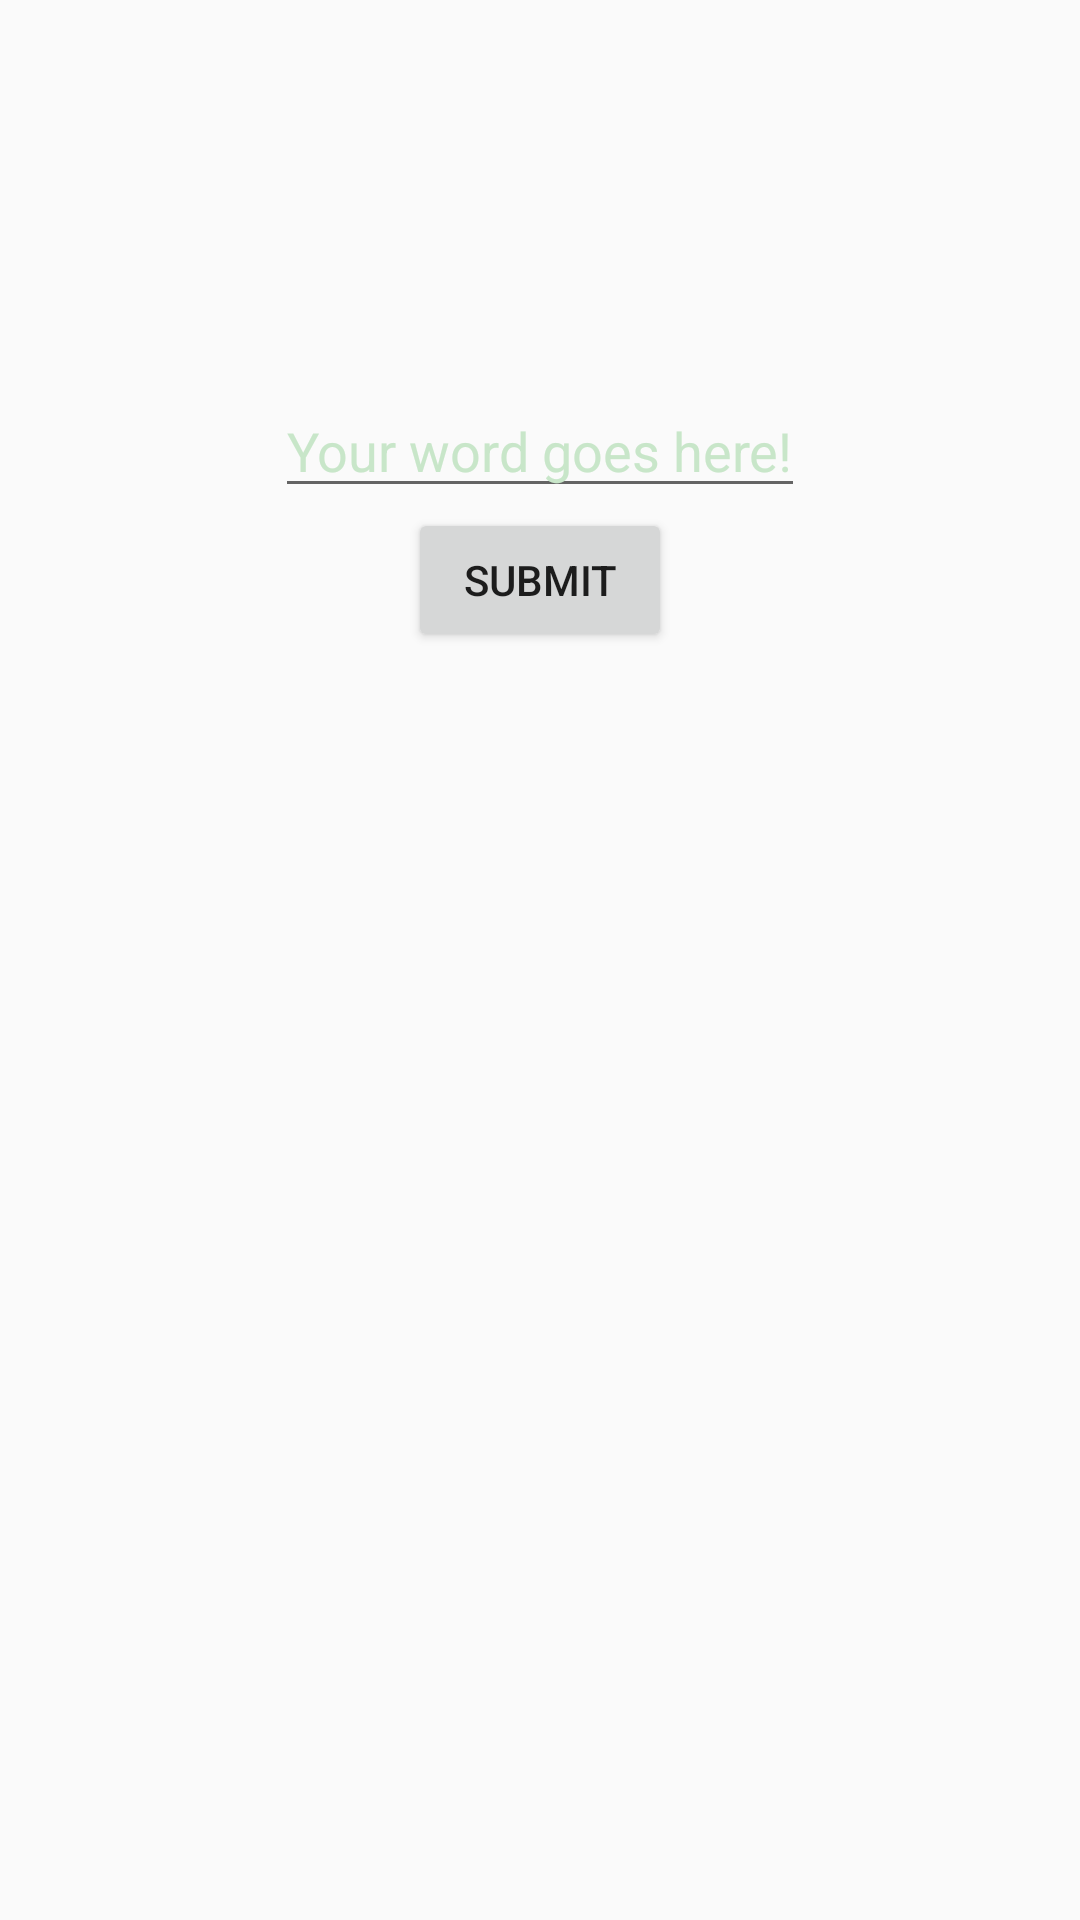

Android layout source for this screen:
<!-- AndroidManifest.xml: activity theme NoActionBarTheme -->
<!-- res/layout/activity_game_board.xml -->
<?xml version="1.0" encoding="utf-8"?>
<RelativeLayout xmlns:android="http://schemas.android.com/apk/res/android"
    xmlns:tools="http://schemas.android.com/tools"
    android:layout_width="match_parent"
    android:layout_height="match_parent"
    android:paddingBottom="@dimen/activity_vertical_margin"
    android:paddingLeft="@dimen/activity_horizontal_margin"
    android:paddingRight="@dimen/activity_horizontal_margin"
    android:paddingTop="@dimen/activity_vertical_margin"
    tools:context="com.example.guest.bogglesolitaire.GameBoardActivity">

    <GridView xmlns:android="http://schemas.android.com/apk/res/android"
        android:id="@+id/gridview"
        android:layout_width="wrap_content"
        android:layout_height="wrap_content"
        android:columnWidth="50dp"
        android:numColumns="4"
        android:verticalSpacing="5dp"
        android:horizontalSpacing="5dp"
        android:gravity="center_vertical"
        android:textFilterEnabled="false"
        android:smoothScrollbar="false"
        android:paddingBottom="20dp"
        android:layout_marginBottom="300dp"
        android:layout_alignBaseline="@+id/resultListView" />

    <RelativeLayout
        android:layout_width="match_parent"
        android:layout_height="wrap_content"
        android:layout_alignTop="@+id/gridview"
        android:layout_centerHorizontal="true"
        android:layout_marginTop="128dp"
        android:id="@+id/relativeLayout">

        <EditText
            android:layout_width="wrap_content"
            android:layout_height="wrap_content"
            android:id="@+id/wordText"
            android:hint="Your word goes here!"
            android:textColorHint="@color/colorPrimary_light"
            android:editable="false"
            android:layout_alignParentTop="true"
            android:layout_centerHorizontal="true" />

    </RelativeLayout>

    <Button
        android:layout_width="wrap_content"
        android:layout_height="wrap_content"
        android:text="Submit"
        android:id="@+id/submitButton"
        android:layout_below="@+id/relativeLayout"
        android:layout_centerHorizontal="true" />

    <ListView
        android:layout_width="wrap_content"
        android:layout_height="wrap_content"
        android:id="@+id/resultListView"
        android:layout_marginTop="220dp" />

</RelativeLayout>
<!-- resources referenced by this layout -->
<resources>
  <color name="colorPrimary_light">#C8E6C9</color>
  <style name="NoActionBarTheme" parent="Theme.AppCompat.Light.NoActionBar" />
</resources>
